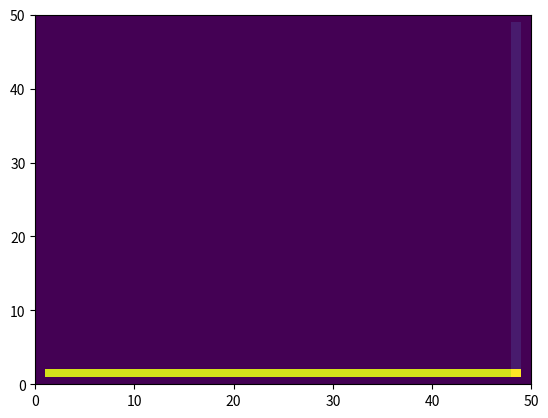

Here is the Python script that generated this plot:
"""
Mac Cormack Scheme realization on python for
the two dimensional Navier-Stokes equation
with compressible fluid (or ideal gas, air).
"""

import matplotlib.pyplot as plt  # noqa
import matplotlib.animation as animation  # noqa: unused import
import matplotlib.cm as cm  # noqa

n = 50
dx = 10 ** -5 / n
dy = 10 ** -5 / n
dt = dx ** 2 * 0.1
eps = 10 ** -8  # accuracy coefficient
max_diff = eps + 1
max_iters = 200  # break if # of iterations exceed it
print_period = 200  # print the max_diff every * iteration
iters = 0  # counter

# All constant coefficients
# R = 8.31  # universal gas constant
R = 286.9  # gas constant for the air

c_p = 1003.5  # mass heat capacity of the air
P_norm = 10 ** 5  # pressure at the normal condition of the air
Pr = 0.71  # Prandtl coefficient
T_0 = 273  # reference temperature
T_w = 288
mu_0 = 1.716 * 10 ** -5  # viscosity at the reference temperature
c_v = 717.25  # molar heat capacity of the air
S = 110  # Sutherland temperature

U_init = 100

"""
U1 = Rho[]   - continuity           | we need three lists: old, pred, new
Ux = Rho * U[] - x component        | we need three lists: old, pred, new
Uy = Rho * V[] - y component        | we need three lists: old, pred, new
U5 = Et[]    - energy conservation  | we need three lists: old, pred, new
P = []
U = []
V = []
T = []
"""

# Note: if we write all E and F components
#       as a functions of the U's components
#       then we could store only U's components.
#       In other words, we will compute E and F at the current
#       time n on the fly.


"""
pseudo-code:

while max_diff > eps:
    1. predictor step (Explicit method) for all U components:
        rho
        rho*u
        rho*v
        E_t
    2. computing bar variables:
        we know rho, compute u, v, e, T = f(rho, e), P = f(rho, e),
            compute mu, k again
    3. corrector step:
        use computed values in the predictor, construct U_new using
        U_old, U_bar E_bar, F_bar.
    4. computing n+1 variables:
        we know rho, compute u, v, e, T = f(rho, e), P = f(rho, e).
            compute mu, k last time
    ---------------------------------------------------------------------------
    Here we know all components of  U_n+1, E_n+1, F_n+1
    ---------------------------------------------------------------------------

    5. compute max difference
    6. copy U_new to U_old
    7. if max differenc < eps, break, otherwise repeat 1 - 7
"""


def rho_u_u(rho_u, rho):
    return rho_u * rho_u / rho


def rho_u_v(rho_u, rho_v, rho):
    return rho_u * rho_v / rho


def tau_xx(U, V, mu, i, j, step='pred'):
    if step == 'pred':
        f = 2 * mu / dx * (U[i][j] - U[i - 1][j])
        f += - (2 / 3) * mu * (1 / dx * (U[i][j] - U[i - 1][j]) +
                               1 / 2 / dy * (V[i][j + 1] - V[i][j - 1]))
    else:
        f = 2 * mu / dx * (U[i + 1][j] - U[i][j])
        f += - (2 / 3) * mu * (1 / dx * (U[i + 1][j] - U[i][j]) +
                               1 / 2 / dy * (V[i][j + 1] - V[i][j - 1]))
    return f


def tau_yy(U, V, mu, i, j, step='pred'):
    if step == 'pred':
        f = 2 * mu / dy * (V[i][j] - V[i][j - 1])
        f += - (2 / 3) * mu * (1 / 2 / dx * (U[i + 1][j] - U[i - 1][j]) +
                               1 / dy * (V[i][j] - V[i][j - 1]))
    else:
        f = 2 * mu / dy * (V[i][j + 1] - V[i][j])
        f += - (2 / 3) * mu * (1 / 2 / dx * (U[i + 1][j] - U[i - 1][j]) +
                               1 / dy * (V[i][j + 1] - V[i][j]))
    return f


def E_x_pred(Rho, U, V, P, mu, i, j):
    return (Rho[i][j] * U[i][j] ** 2) + P[i][j] - \
           tau_xx(U, V, mu, i, j, step='pred')


def F_x_pred(Rho, U, V, mu, i, j):
    return (Rho[i][j] * U[i][j] * V[i][j]) - \
           mu * ((U[i][j] - U[i][j - 1]) / dy +
                 (V[i + 1][j] - V[i - 1][j]) / (2 * dx))


def E_y_pred(Rho, U, V, mu, i, j):
    return (Rho[i][j] * U[i][j] * V[i][j]) - \
           mu * ((U[i][j + 1] - U[i][j - 1]) / (2 * dy) +
                 (V[i][j] - V[i - 1][j]) / dx)


def F_y_pred(Rho, U, V, P, mu, i, j):
    return (Rho[i][j] * V[i][j] ** 2) + P[i][j] - \
           tau_yy(U, V, mu, i, j, step='pred')


def E_x_corr(Rho, U, V, P, mu, i, j):
    return (Rho[i][j] * U[i][j] ** 2) + P[i][j] - \
           tau_xx(U, V, mu, i, j, step='corr')


def F_x_corr(Rho, U, V, mu, i, j):
    return (Rho[i][j] * U[i][j] * V[i][j]) - \
           mu * ((U[i][j + 1] - U[i][j]) / dy +
                 (V[i + 1][j] - V[i - 1][j]) / (2 * dx))


def E_y_corr(Rho, U, V, mu, i, j):
    return (Rho[i][j] * U[i][j] * V[i][j]) - \
           mu * ((U[i][j + 1] - U[i][j - 1]) / (2 * dy) +
                 (V[i + 1][j] - V[i][j]) / dx)


def F_y_corr(Rho, U, V, P, mu, i, j):
    return (Rho[i][j] * V[i][j] ** 2) + P[i][j] - \
           tau_yy(U, V, mu, i, j, step='corr')


def E_5_pred(E_t, P, U, V, T, mu, i, j):
    return (E_t[i][j] + P[i][j]) * U[i][j] - \
           U[i][j] * tau_xx(U, V, mu, i, j, step='pred') - \
           V[i][j] * (mu * ((U[i][j + 1] - U[i][j - 1]) / (2 * dy) +
                            (V[i][j] - V[i - 1][j]) / dx)) - \
           k_(mu) * (T[i][j] - T[i - 1][j]) / dx


def F_5_pred(E_t, P, U, V, T, mu, i, j):
    return (E_t[i][j] + P[i][j]) * V[i][j] - \
           U[i][j] * (mu * ((U[i][j] - U[i][j - 1]) / dy +
                            (V[i + 1][j] - V[i - 1][j]) / (2 * dx))) - \
           V[i][j] * tau_yy(U, V, mu, i, j, step='pred') - \
           k_(mu) * (T[i][j] - T[i][j - 1]) / dy


def E_5_corr(E_t, P, U, V, T, mu, i, j):
    return (E_t[i][j] + P[i][j]) * U[i][j] - \
           U[i][j] * tau_xx(U, V, mu, i, j, step='corr') - \
           V[i][j] * (mu * ((U[i][j + 1] - U[i][j - 1]) / (2 * dy) +
                            (V[i + 1][j] - V[i][j]) / dx)) - \
           k_(mu) * (T[i + 1][j] - T[i][j]) / dx


def F_5_corr(E_t, P, U, V, T, mu, i, j):
    return (E_t[i][j] + P[i][j]) * V[i][j] - \
           U[i][j] * (mu * ((U[i][j + 1] - U[i][j]) / dy +
                            (V[i + 1][j] - V[i - 1][j]) / (2 * dx))) - \
           V[i][j] * tau_yy(U, V, mu, i, j, step='corr') - \
           k_(mu) * (T[i][j + 1] - T[i][j]) / dy


def mu_(T):
    return mu_0 * ((T / T_0) ** 1.5) * (T_0 + S) / (T + S)


def k_(mu):
    return mu * c_p / Pr


def e_(E_t, rho, u, v):
    return E_t / rho - (u ** 2 + v ** 2) / 2


def temperature(e):
    return e / c_v


def pressure(rho, e):
    return rho * R * e / c_v


U1 = [[0 for j in range(n)] for i in range(n)]
Ux = [[0 for j in range(n)] for i in range(n)]
Uy = [[0 for j in range(n)] for i in range(n)]
U5 = [[0 for j in range(n)] for i in range(n)]
P = [[0 for j in range(n)] for i in range(n)]
U = [[0 for j in range(n)] for i in range(n)]
V = [[0 for j in range(n)] for i in range(n)]
T = [[0 for j in range(n)] for i in range(n)]
for i in range(n):
    for j in range(n):
        P[i][j] = P_norm
        V[i][j] = 0
        T[i][j] = T_w
        U[i][j] = U_init if i == 0 or j == n - 1 else 0
        U1[i][j] = P[i][j] / (R * T[i][j])
        Ux[i][j] = U1[i][j] * U[i][j]
        Uy[i][j] = U1[i][j] * V[i][j]
        U5[i][j] = U1[i][j] * (c_v * T[i][j] + (U[i][j] ** 2) / 2)

U1_bar = [[U1[i][j] for j in range(n)] for i in range(n)]
Ux_bar = [[Ux[i][j] for j in range(n)] for i in range(n)]
Uy_bar = [[Uy[i][j] for j in range(n)] for i in range(n)]
U5_bar = [[U5[i][j] for j in range(n)] for i in range(n)]

U1_new = [[U1[i][j] for j in range(n)] for i in range(n)]
Ux_new = [[Ux[i][j] for j in range(n)] for i in range(n)]
Uy_new = [[Uy[i][j] for j in range(n)] for i in range(n)]
U5_new = [[U5[i][j] for j in range(n)] for i in range(n)]


def boundaries(F, var):
    if var == "V":
        for i in range(n):
            for j in range(n):
                if i == 0:
                    F[i][j] = 0
                if j == 0:
                    F[i][j] = 0
                if i == n - 1:
                    F[i][j] = F[i - 1][j]
                if j == n - 1:
                    F[i][j] = 0

    elif var == "U":
        for i in range(n):
            for j in range(n):
                if i == 0:
                    F[i][j] = U_init
                elif i == n - 1:
                    F[i][j] = F[i - 1][j]
                elif j == 0:
                    F[i][j] = 0
                elif j == n - 1:
                    F[i][j] = U_init

    elif var == "P":
        for i in range(n):
            for j in range(n):
                if i == 0:
                    F[i][j] = P_norm
                elif i == n - 1:
                    F[i][j] = F[i - 1][j]
                elif j == 0:
                    F[i][j] = F[i][j + 1]
                elif j == n - 1:
                    F[i][j] = P_norm

    elif var == 'T':
        for i in range(n):
            for j in range(n):
                if i == 0:
                    F[i][j] = T_w
                elif i == n - 1:
                    F[i][j] = F[i - 1][j]
                elif j == 0:
                    F[i][j] = T_w
                elif j == n - 1:
                    F[i][j] = T_w

    return F


graph = []
while max_diff > eps:
    for i in range(n):
        for j in range(n):
            U[i][j] = Ux[i][j] / U1[i][j]
            V[i][j] = Uy[i][j] / U1[i][j]

            e = e_(U5[i][j], U1[i][j], U[i][j], V[i][j])
            T[i][j] = temperature(e)
            P[i][j] = pressure(U1[i][j], e)

    for i in range(n):
        for j in range(n):
            U1[i][j] = P[i][j] / (R * T[i][j])
            Ux[i][j] = U1[i][j] * U[i][j]
            Uy[i][j] = U1[i][j] * V[i][j]
            U5[i][j] = U1[i][j] * (c_v * T[i][j] +
                                   (U[i][j] ** 2 + V[i][j] ** 2) / 2)

            U1_bar[i][j] = U1[i][j]
            U1_new[i][j] = U1[i][j]
            Ux_bar[i][j] = Ux[i][j]
            Ux_new[i][j] = Ux[i][j]
            Uy_bar[i][j] = Uy[i][j]
            Uy_new[i][j] = Uy[i][j]
            U5_bar[i][j] = U5[i][j]
            U5_new[i][j] = U5[i][j]

    for i in range(1, n - 1):
        for j in range(1, n - 1):
            mu = mu_(T[i][j])
            U1_bar[i][j] = U1[i][j] - dt / dx * (Ux[i + 1][j] - Ux[i][j]) - \
                           dt / dy * (Uy[i][j + 1] - Uy[i][j])
            Ux_bar[i][j] = Ux[i][j] - dt / dx * (E_x_pred(U1, U, V, P,
                                                          mu, i + 1, j) -
                                                 E_x_pred(U1, U, V, P,
                                                          mu, i, j)) - \
                           dt / dy * (F_x_pred(U1, U, V, mu, i, j + 1) -
                                      F_x_pred(U1, U, V, mu, i, j))
            Uy_bar[i][j] = Uy[i][j] - dt / dx * (E_y_pred(U1, U, V,
                                                          mu, i + 1, j) -
                                                 E_y_pred(U1, U, V,
                                                          mu, i, j)) - \
                           dt / dy * (F_y_pred(U1, U, V, P, mu, i, j + 1) -
                                      F_y_pred(U1, U, V, P, mu, i, j))
            U5_bar[i][j] = U5[i][j] - dt / dx * (E_5_pred(U5, P, U, V, T,
                                                          mu, i + 1, j) -
                                                 E_5_pred(U5, P, U, V, T,
                                                          mu, i, j)) - \
                           dt / dy * (F_5_pred(U5, P, U, V, T, mu, i, j + 1) -
                                      F_5_pred(U5, P, U, V, T, mu, i, j))

    # computing variables
    for i in range(n):
        for j in range(n):
            U[i][j] = Ux_bar[i][j] / U1_bar[i][j]
            V[i][j] = Uy_bar[i][j] / U1_bar[i][j]

            e = e_(U5_bar[i][j], U1_bar[i][j], U[i][j], V[i][j])
            T[i][j] = temperature(e)
            P[i][j] = pressure(U1_bar[i][j], e)

    T = boundaries(T, var='T')
    P = boundaries(P, var='P')
    U = boundaries(U, var='U')
    V = boundaries(V, var='V')

    for i in range(n):
        for j in range(n):
            U1_bar[i][j] = P[i][j] / (R * T[i][j])
            Ux_bar[i][j] = U1_bar[i][j] * U[i][j]
            Uy_bar[i][j] = U1_bar[i][j] * V[i][j]
            U5_bar[i][j] = U1_bar[i][j] * (c_v * T[i][j] +
                                           (U[i][j] ** 2 + V[i][j] ** 2) / 2)

    for i in range(1, n - 1):
        for j in range(1, n - 1):
            mu = mu_(T[i][j])
            U1_new[i][j] = U1[i][j] + U1_bar[i][j] - \
                           dt / dx * (Ux_bar[i][j] - Ux_bar[i - 1][j]) - \
                           dt / dy * (Uy_bar[i][j] - Uy_bar[i][j - 1])
            U1_new[i][j] = U1_new[i][j] * 0.5
            Ux_new[i][j] = Ux[i][j] + Ux_bar[i][j] - \
                           dt / dx * (E_x_corr(U1_bar, U, V, P,
                                               mu, i, j) -
                                      E_x_corr(U1_bar, U, V, P,
                                               mu, i - 1, j)) - \
                           dt / dy * (F_x_corr(U1_bar, U, V, mu, i, j) -
                                      F_x_corr(U1_bar, U, V, mu, i, j - 1))
            Ux_new[i][j] = Ux_new[i][j] * 0.5
            Uy_new[i][j] = Uy[i][j] + Uy_bar[i][j] - \
                           dt / dx * (E_y_corr(U1_bar, U, V,
                                               mu, i, j) -
                                      E_y_corr(U1_bar, U, V,
                                               mu, i - 1, j)) - \
                           dt / dy * (F_y_corr(U1_bar, U, V, P, mu, i, j) -
                                      F_y_corr(U1_bar, U, V, P, mu, i, j - 1))
            Uy_new[i][j] = Uy_new[i][j] * 0.5
            U5_new[i][j] = U5[i][j] + U5_bar[i][j] - \
                           dt / dx * (E_5_corr(U5_bar, P, U, V, T,
                                               mu, i, j) -
                                      E_5_corr(U5_bar, P, U, V, T,
                                               mu, i - 1, j)) - \
                           dt / dy * (F_5_corr(U5_bar, P, U, V, T, mu, i, j) -
                                      F_5_corr(U5_bar, P, U, V, T, mu, i, j - 1))
            U5_new[i][j] = U5_new[i][j] * 0.5

    T = boundaries(T, var='T')
    P = boundaries(P, var='P')
    U = boundaries(U, var='U')
    V = boundaries(V, var='V')

    max_diff = 0
    for i in range(n):
        for j in range(n):
            diff = abs(U1_new[i][j] - U1[i][j])
            if diff > max_diff:
                max_diff = diff

    for i in range(n):
        for j in range(n):
            U[i][j] = Ux_new[i][j] / U1_new[i][j]
            V[i][j] = Uy_new[i][j] / U1_new[i][j]

            e = e_(U5_new[i][j], U1_new[i][j], U[i][j], V[i][j])
            T[i][j] = temperature(e)
            P[i][j] = pressure(U1_new[i][j], e)

    for i in range(n):
        for j in range(n):
            U1_new[i][j] = P[i][j] / (R * T[i][j])
            Ux_new[i][j] = U1_new[i][j] * U[i][j]
            Uy_new[i][j] = U1_new[i][j] * V[i][j]
            U5_new[i][j] = U1_new[i][j] * (c_v * T[i][j] +
                                           (U[i][j] ** 2 + V[i][j] ** 2) / 2)

    U1_bar = [[U1_new[i][j] for j in range(n)] for i in range(n)]
    Ux_bar = [[Ux_new[i][j] for j in range(n)] for i in range(n)]
    Uy_bar = [[Uy_new[i][j] for j in range(n)] for i in range(n)]
    U5_bar = [[U5_new[i][j] for j in range(n)] for i in range(n)]

    U1 = [[U1_new[i][j] for j in range(n)] for i in range(n)]
    Ux = [[Ux_new[i][j] for j in range(n)] for i in range(n)]
    Uy = [[Uy_new[i][j] for j in range(n)] for i in range(n)]
    U5 = [[U5_new[i][j] for j in range(n)] for i in range(n)]

    # if iters % print_period == 0:
    print(iters, max_diff)

    iters += 1
    if iters == max_iters or max_diff > 1000:
        break

    # if iters % 20 == 0:
    #     graph += [T]
print(iters)

plt.pcolormesh(T)
# plt.pcolormesh(U1)

# def animate(i):
#     ax1.clear()
#     ax1.pcolormesh(graph[i], cmap=cm.jet)


# fig = plt.figure(figsize=(11, 7), dpi=50)

# ax1 = fig.add_subplot(1, 1, 1)
# ani = animation.FuncAnimation(fig, animate, interval=50, frames=len(graph))

plt.show()

# print(T)
